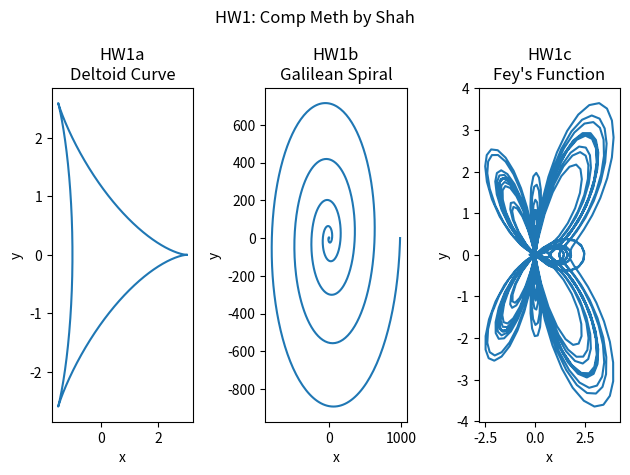

Reproduce this figure in Python.
# -*- coding: utf-8 -*-
"""
Spyder Editor

This is a temporary script file.
"""
import numpy as np
import matplotlib.pyplot as plt
#HW1a
theta_a=np.linspace(0,2*np.pi,1000)
x_a=2*np.cos(theta_a)+np.cos(2*theta_a)
y_a=2*np.sin(theta_a)-np.sin(2*theta_a)
#HW1b
theta_b=np.linspace(0,10*np.pi,1000)
r_b=theta_b**2
x_b=r_b*np.cos(theta_b)
y_b=r_b*np.sin(theta_b)
#HW1c
theta_c=np.linspace(0,24*np.pi,1000)
r_c=np.exp(np.cos(theta_c))-(2*np.cos(4*theta_c))+(np.sin(theta_c/12))**5
x_c=r_c*np.cos(theta_c)
y_c=r_c*np.sin(theta_c)
#Graphing all into one figure
fig,(ax1,ax2,ax3)=plt.subplots(1,3)
fig.suptitle("HW1: Comp Meth by Shah")
ax1.plot(x_a,y_a)
ax1.set_title("HW1a\nDeltoid Curve")
ax1.set(xlabel="x",ylabel="y")
ax2.plot(x_b,y_b)
ax2.set_title("HW1b\nGalilean Spiral")
ax2.set(xlabel="x",ylabel="y")
ax3.plot(x_c,y_c)
ax3.set_title("HW1c\nFey's Function")
ax3.set(xlabel="x",ylabel="y")
fig.tight_layout()
plt.show()


